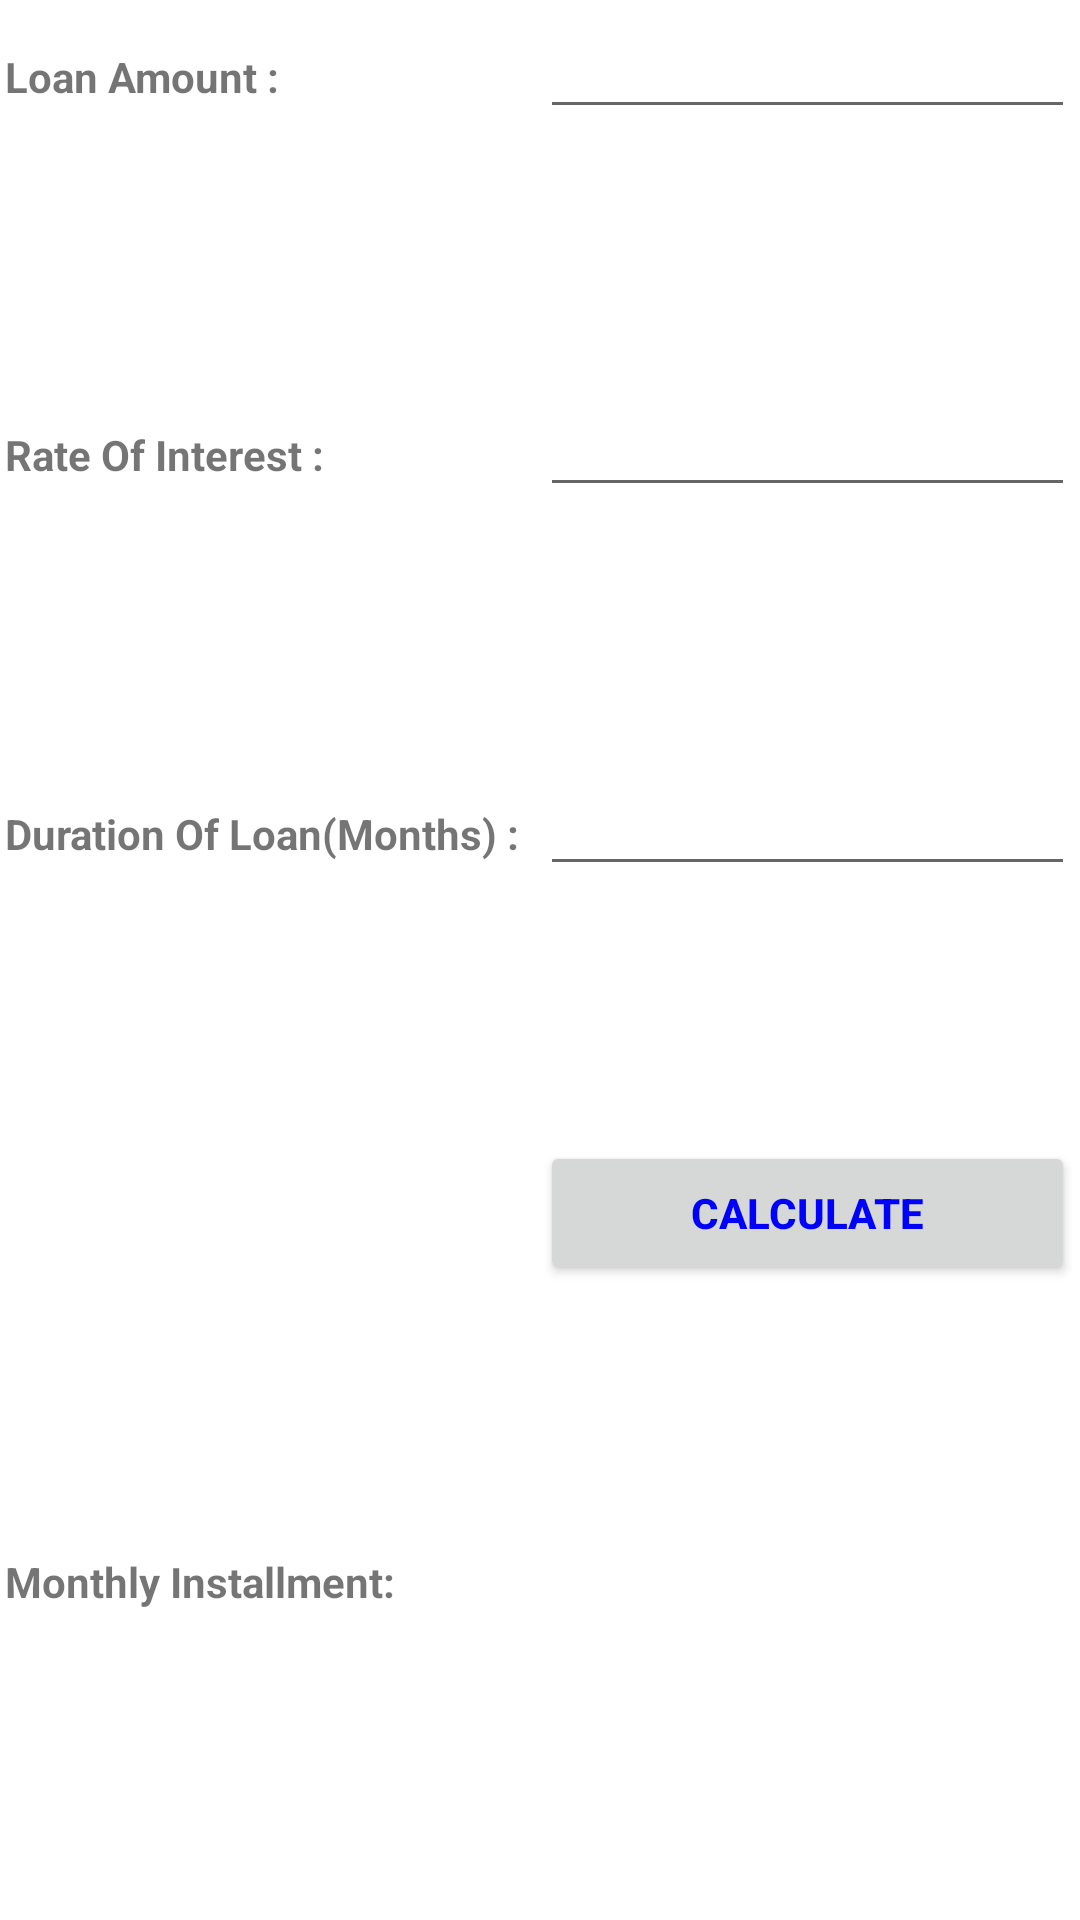

Here is an Android app screen rendered from its layout file. Give the layout XML and the strings, colors and styles it references.
<!-- AndroidManifest.xml: fallback theme Theme.MaterialComponents.DayNight.NoActionBar -->
<!-- res/layout/emi.xml -->
<?xml version="1.0" encoding="utf-8"?>

<ScrollView xmlns:android="http://schemas.android.com/apk/res/android" 
    android:id="@+id/scroller" 
    android:layout_width="fill_parent" 
    android:layout_height="wrap_content" 
    android:fillViewport="true" >
	<LinearLayout xmlns:android="http://schemas.android.com/apk/res/android"   
	android:orientation="vertical"    
	android:paddingTop="5px"
	android:paddingLeft="5px"
	android:paddingBottom="5px"
	android:paddingRight="5px"
	android:layout_width="fill_parent"   
	android:layout_height="fill_parent"
	
	> 
	<LinearLayout    
	android:orientation="horizontal"      
	android:layout_width="fill_parent"    
	android:layout_height="wrap_content"     
	android:layout_weight="1">
   
		<TextView
		android:id="@+id/custom_font"
		android:gravity="fill_horizontal"
		android:layout_width="fill_parent"
		android:layout_height="wrap_content"
		android:text="Loan Amount :"
		
		android:textStyle="bold"
		
		android:layout_weight=".5">
		</TextView>

		<EditText
		android:id="@+id/txtbox1"
		android:gravity="fill_horizontal"
		android:layout_width="fill_parent"
		android:layout_height="wrap_content"
		android:text=""
		android:textColor="#000080"
		android:textStyle="bold"
		android:inputType="numberDecimal"
		android:maxLength="10"
		android:layout_weight=".5"
		>
		</EditText>
	</LinearLayout>

	<LinearLayout
	android:orientation="horizontal"      
	   android:layout_width="fill_parent"    
	   android:layout_height="wrap_content"     
	   android:layout_weight="1"
	  >
	<TextView
	android:id="@+id/lbl2"
	android:gravity="fill_horizontal"
	android:layout_width="fill_parent"
	android:layout_height="wrap_content"
	android:text="Rate Of Interest :"
	android:layout_weight=".5"
	android:textStyle="bold">
	</TextView>
	<EditText
	android:id="@+id/txtbox2"
	android:gravity="fill_horizontal"
	android:layout_width="fill_parent"
	android:layout_height="wrap_content"
	android:text=""
	android:maxLength="4"
	android:inputType="numberDecimal"
	android:layout_weight=".5"
		android:textColor="#000080"
		android:textStyle="bold">
	</EditText>
	</LinearLayout>

	<LinearLayout
	android:orientation="horizontal"      
	   android:layout_width="fill_parent"    
	   android:layout_height="wrap_content"     
	   android:layout_weight="1">
	<TextView
	 
	android:id="@+id/lbl3"
	android:gravity="fill_horizontal"
	android:layout_width="fill_parent"
	android:layout_height="wrap_content"
	android:text="Duration Of Loan(Months) :"
	android:layout_weight=".5"
	
		android:textStyle="bold">
	</TextView>
	
	
	<EditText
	android:id="@+id/txtbox3"
	android:gravity="fill_horizontal"
	android:layout_width="fill_parent"
	android:layout_height="wrap_content"
	android:text=""
	android:maxLength="4"
	android:inputType="numberDecimal"
	android:layout_weight=".5"
		android:textColor="#000080"
		android:textStyle="bold">
	</EditText>
	</LinearLayout>
	
	
	<LinearLayout
	android:orientation="horizontal"      
	android:layout_width="fill_parent"    
	android:layout_height="wrap_content"
	android:layout_weight="1"     
	>
	<TextView
		android:id="@+id/lb14"
		android:gravity="fill_horizontal"
		android:layout_width="fill_parent"
		android:layout_height="40dp"
		android:layout_weight=".5"
		android:textColor="#0000FF"
		android:textStyle="bold">
		</TextView>
	
		<Button
		android:id="@+id/button1"
		android:layout_width="fill_parent" 
		android:layout_height="wrap_content" 
		android:textColor="#0000FF"
		android:text="Calculate"
		android:layout_weight=".5"
			
		android:textStyle="bold">
		</Button>

	</LinearLayout>
	
	<LinearLayout
	android:orientation="horizontal"      
   	android:layout_width="fill_parent"    
   	android:layout_height="wrap_content"     
   	android:layout_weight="1"
   	>
	<TextView
	android:id="@+id/lbl4"
	android:gravity="fill_horizontal"
	android:layout_width="fill_parent"
	android:layout_height="wrap_content"
	android:text="Monthly Installment:"
	android:layout_weight=".5"
	
		android:textStyle="bold">
	</TextView>
	
	<TextView
	android:id="@+id/lbl5"
	android:gravity="fill_horizontal"
	android:layout_width="fill_parent"
	android:layout_height="40dp"
	
	android:layout_weight=".5"
	android:text=""
	      android:textSize="18sp"
	android:textColor="#ffff0000">
	</TextView>
	</LinearLayout>
	</LinearLayout>
</ScrollView>
<!-- resources referenced by this layout -->
<resources>

</resources>
